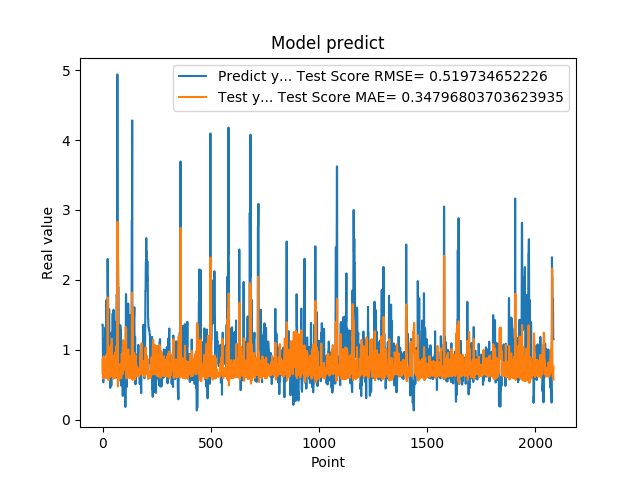

Source data for this figure (header and first rows):
1.359479665756225586e+00, 6.572054204674971922e-01
1.359479665756225586e+00, 8.689796493131034527e-01
7.633988261222839355e-01, 6.904166030820384492e-01
5.357339978218078613e-01, 5.901003036558729598e-01
5.357339978218078613e-01, 7.412765314145205453e-01
6.781889796257019043e-01, 9.081628385235667178e-01
6.781889796257019043e-01, 8.835686665577312526e-01
7.839810252189636230e-01, 7.405118982304158548e-01
1.169367671012878418e+00, 7.328706467060891461e-01
1.169367671012878418e+00, 8.505991357574316236e-01
1.015287995338439941e+00, 6.752004463225720343e-01
1.015287995338439941e+00, 6.270816615871273036e-01
9.259430170059204102e-01, 6.634166244599701834e-01
1.319244027137756348e+00, 6.350572140787819064e-01
1.319244027137756348e+00, 8.492943167769669843e-01
9.717460274696351208e-01, 6.871331036182856122e-01
9.717460274696351208e-01, 5.959895555258142297e-01
1.176299691200256348e+00, 6.601744176260297969e-01
1.714609026908874290e+00, 7.498200685633893414e-01
1.714609026908874290e+00, 9.352860196300263329e-01
1.307337045669555664e+00, 7.209024761697802042e-01
1.307337045669555664e+00, 5.985645687220038091e-01
6.186890006065368652e-01, 6.861679508997643451e-01
2.298435926437377930e+00, 6.181255209276889095e-01
2.298435926437377930e+00, 1.747566728260715685e+00
1.808241009712219460e+00, 7.771556260630142487e-01
1.808241009712219460e+00, 6.158842210285437879e-01
8.794149756431579590e-01, 7.294003846948309278e-01
1.570945024490356445e+00, 5.646301995345103242e-01
1.570945024490356445e+00, 1.029058063091390141e+00
1.578516006469726562e+00, 7.082405028728385732e-01
1.578516006469726562e+00, 7.111164891202179650e-01
6.200309991836547852e-01, 7.088965059936610524e-01
9.928810000419615589e-01, 6.127450579635284056e-01
9.928810000419615589e-01, 8.797864712351722849e-01
4.551869928836823065e-01, 6.617433423585008523e-01
4.551869928836823065e-01, 7.080223035276796972e-01
1.017398953437805176e+00, 1.003130327154692747e+00
8.378469944000244141e-01, 1.065711501762009794e+00
8.378469944000244141e-01, 6.172185769463505167e-01
4.884769916534424383e-01, 6.504500093650684711e-01
4.884769916534424383e-01, 7.327070066924469272e-01
1.246340990066528320e+00, 9.638655227465423581e-01
1.209630966186523438e+00, 1.156331950521777063e+00
1.209630966186523438e+00, 6.680731678987311684e-01
1.252451062202453613e+00, 6.783601683707275454e-01
1.252451062202453613e+00, 6.946736569021154661e-01
1.519726991653442383e+00, 6.817574424658094934e-01
1.063797950744629128e+00, 7.970428898133424811e-01
1.063797950744629128e+00, 5.841646146632991643e-01
1.571495056152343750e+00, 6.670742254669537186e-01
1.571495056152343750e+00, 9.150679860471461202e-01
1.278105020523071289e+00, 7.082881194978747352e-01
1.192077994346618874e+00, 6.161321660062956118e-01
1.192077994346618874e+00, 6.539873344993886173e-01
8.304439187049865723e-01, 6.769785479336026812e-01
8.304439187049865723e-01, 5.978059172197656146e-01
1.402015686035156250e+00, 6.499241206051740161e-01
1.156504034996032715e+00, 9.583388170702308306e-01
1.156504034996032715e+00, 6.178012424102919953e-01
1.162554860115051270e+00, 6.741980147842102644e-01
... 2,024 more rows
